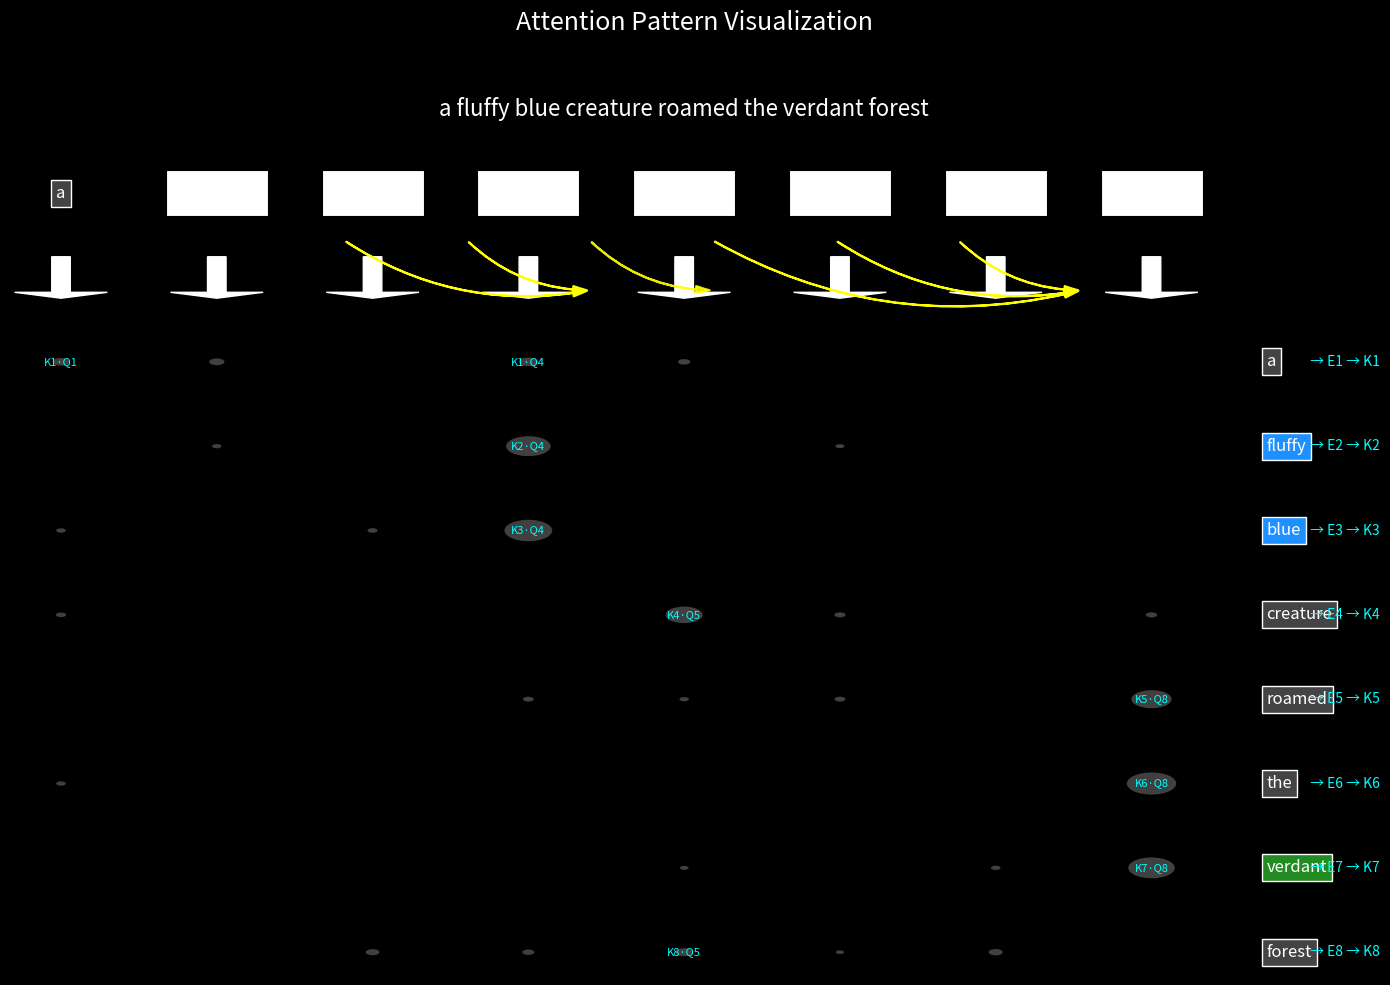

Generate this figure with matplotlib:
import numpy as np
import matplotlib.pyplot as plt
from matplotlib.patches import Circle, FancyArrowPatch
import matplotlib.gridspec as gridspec
from matplotlib.colors import LinearSegmentedColormap

def create_attention_visualization(sentence, attention_matrix=None):
    """
    Create a visualization of attention patterns between words in a sentence.
    
    Args:
        sentence (str): The input sentence to visualize
        attention_matrix (numpy.ndarray, optional): Custom attention matrix.
            If None, a sample attention pattern will be generated.
    """
    # Split the sentence into words
    words = sentence.split()
    n_words = len(words)
    
    # If no attention matrix is provided, create a sample one
    if attention_matrix is None:
        # Create a sample attention matrix (normally this would come from a model)
        attention_matrix = np.random.rand(n_words, n_words)
        # Make diagonal elements stronger (self-attention)
        np.fill_diagonal(attention_matrix, np.random.uniform(0.7, 1.0, n_words))
        # Add some structure - words next to each other tend to have higher attention
        for i in range(n_words):
            for j in range(n_words):
                if abs(i-j) == 1:  # Adjacent words
                    attention_matrix[i, j] = np.random.uniform(0.5, 0.9)
    
    # Normalize the attention matrix
    attention_matrix = attention_matrix / attention_matrix.sum(axis=1, keepdims=True)
    
    # Create a figure with a grid layout
    fig = plt.figure(figsize=(14, 10), facecolor='black')
    
    # Define custom colors for word boxes based on the example
    word_colors = {
        'a': '#444444',        # gray
        'fluffy': '#1E90FF',   # blue
        'blue': '#1E90FF',     # blue
        'creature': '#444444', # gray
        'roamed': '#444444',   # gray
        'the': '#444444',      # gray
        'verdant': '#228B22',  # green
        'forest': '#444444',   # gray
    }
    
    # Default color for words not in the dictionary
    default_color = '#444444'  # gray
    
    # Create a grid for the visualization - make sure we have enough rows and columns
    gs = gridspec.GridSpec(n_words + 3, n_words + 1, figure=fig)
    
    # Display the sentence at the top
    ax_title = fig.add_subplot(gs[0, :])
    ax_title.text(0.5, 0.5, ' '.join(words), fontsize=16, color='white', 
                 ha='center', va='center')
    ax_title.axis('off')
    
    # Create the top row with word boxes and arrows
    for i, word in enumerate(words):
        # Word box
        ax_word = fig.add_subplot(gs[1, i])
        color = word_colors.get(word.lower(), default_color)
        ax_word.text(0.5, 0.5, word, fontsize=12, color='white',
                    ha='center', va='center', 
                    bbox=dict(facecolor=color, edgecolor='white', boxstyle='square'))
        ax_word.axis('off')
        
        # Arrow down to embedding
        ax_arrow = fig.add_subplot(gs[2, i])
        ax_arrow.arrow(0.5, 0.8, 0, -0.6, head_width=0.1, head_length=0.1, 
                      fc='white', ec='white', width=0.02)
        ax_arrow.text(0.5, 0.2, f"E{i+1}", fontsize=12, color='white', 
                     ha='center', va='center')
        ax_arrow.axis('off')
    
    # Create the attention matrix visualization
    for i in range(n_words):
        for j in range(n_words):
            ax = fig.add_subplot(gs[i+3, j])
            
            # Draw a circle with size proportional to attention weight
            attention_weight = attention_matrix[i, j]
            
            # Only show significant attention (threshold can be adjusted)
            if attention_weight > 0.1:
                # Create a circle with size proportional to attention weight
                circle_size = attention_weight * 0.8  # Scale factor
                circle = Circle((0.5, 0.5), circle_size/2, 
                               facecolor='gray', alpha=0.5, edgecolor='none')
                ax.add_patch(circle)
                
                # Add the attention value text
                if attention_weight > 0.2:  # Only show text for significant attention
                    ax.text(0.5, 0.5, f"K{i+1}·Q{j+1}", fontsize=8, color='#00FFFF',
                           ha='center', va='center')
            
            ax.set_xlim(0, 1)
            ax.set_ylim(0, 1)
            ax.axis('off')
        
        # Add row labels (words)
        ax_label = fig.add_subplot(gs[i+3, n_words])
        color = word_colors.get(words[i].lower(), default_color)
        ax_label.text(0.1, 0.5, words[i], fontsize=12, color='white',
                     ha='left', va='center', 
                     bbox=dict(facecolor=color, edgecolor='white', boxstyle='square'))
        
        # Add embedding and key vectors
        ax_label.text(0.5, 0.5, f" → E{i+1} → K{i+1}", fontsize=10, color='#00FFFF',
                     ha='left', va='center')
        ax_label.axis('off')
    
    # Add arrows for high attention relationships
    for i in range(n_words):
        for j in range(n_words):
            # Only draw arrows for high attention values
            if attention_matrix[i, j] > 0.4 and i != j:
                # Find the source and target axes
                source_ax = fig.add_subplot(gs[1, i])
                target_ax = fig.add_subplot(gs[1, j])
                
                # Get the positions in figure coordinates
                source_pos = source_ax.get_position()
                target_pos = target_ax.get_position()
                
                # Create an arrow
                arrow = FancyArrowPatch(
                    (source_pos.x0 + source_pos.width/2, source_pos.y0),
                    (target_pos.x0 + target_pos.width/2, target_pos.y0 - 0.05),
                    transform=fig.transFigure,
                    connectionstyle="arc3,rad=0.2",
                    arrowstyle="simple,head_width=5,head_length=10",
                    color='yellow',
                    alpha=min(1.0, attention_matrix[i, j] * 2),  # Scale opacity with attention
                    linewidth=1.5
                )
                fig.patches.append(arrow)
    
    plt.suptitle("Attention Pattern Visualization", color='white', fontsize=18, y=0.98)
    plt.tight_layout(rect=[0, 0, 1, 0.96])
    plt.savefig("attention_visualization.png", facecolor='black', dpi=300, bbox_inches='tight')
    plt.show()

def main():
    # Example sentence (from the image)
    sentence = "a fluffy blue creature roamed the verdant forest"
    
    # Create a custom attention matrix that highlights certain relationships
    n_words = len(sentence.split())
    attention_matrix = np.random.rand(n_words, n_words) * 0.2  # Base low attention
    
    # Add specific attention patterns
    # For example: "fluffy" and "creature" have high attention
    word_indices = {word: i for i, word in enumerate(sentence.split())}
    
    # "fluffy" attends to "creature"
    attention_matrix[word_indices["fluffy"], word_indices["creature"]] = 0.8
    
    # "blue" attends to "creature"
    attention_matrix[word_indices["blue"], word_indices["creature"]] = 0.7
    
    # "creature" attends to "roamed"
    attention_matrix[word_indices["creature"], word_indices["roamed"]] = 0.6
    
    # "roamed" attends to "forest"
    attention_matrix[word_indices["roamed"], word_indices["forest"]] = 0.7
    
    # "the" attends to "forest"
    attention_matrix[word_indices["the"], word_indices["forest"]] = 0.8
    
    # "verdant" attends to "forest"
    attention_matrix[word_indices["verdant"], word_indices["forest"]] = 0.9
    
    # Create the visualization
    create_attention_visualization(sentence, attention_matrix)

if __name__ == "__main__":
    main() 